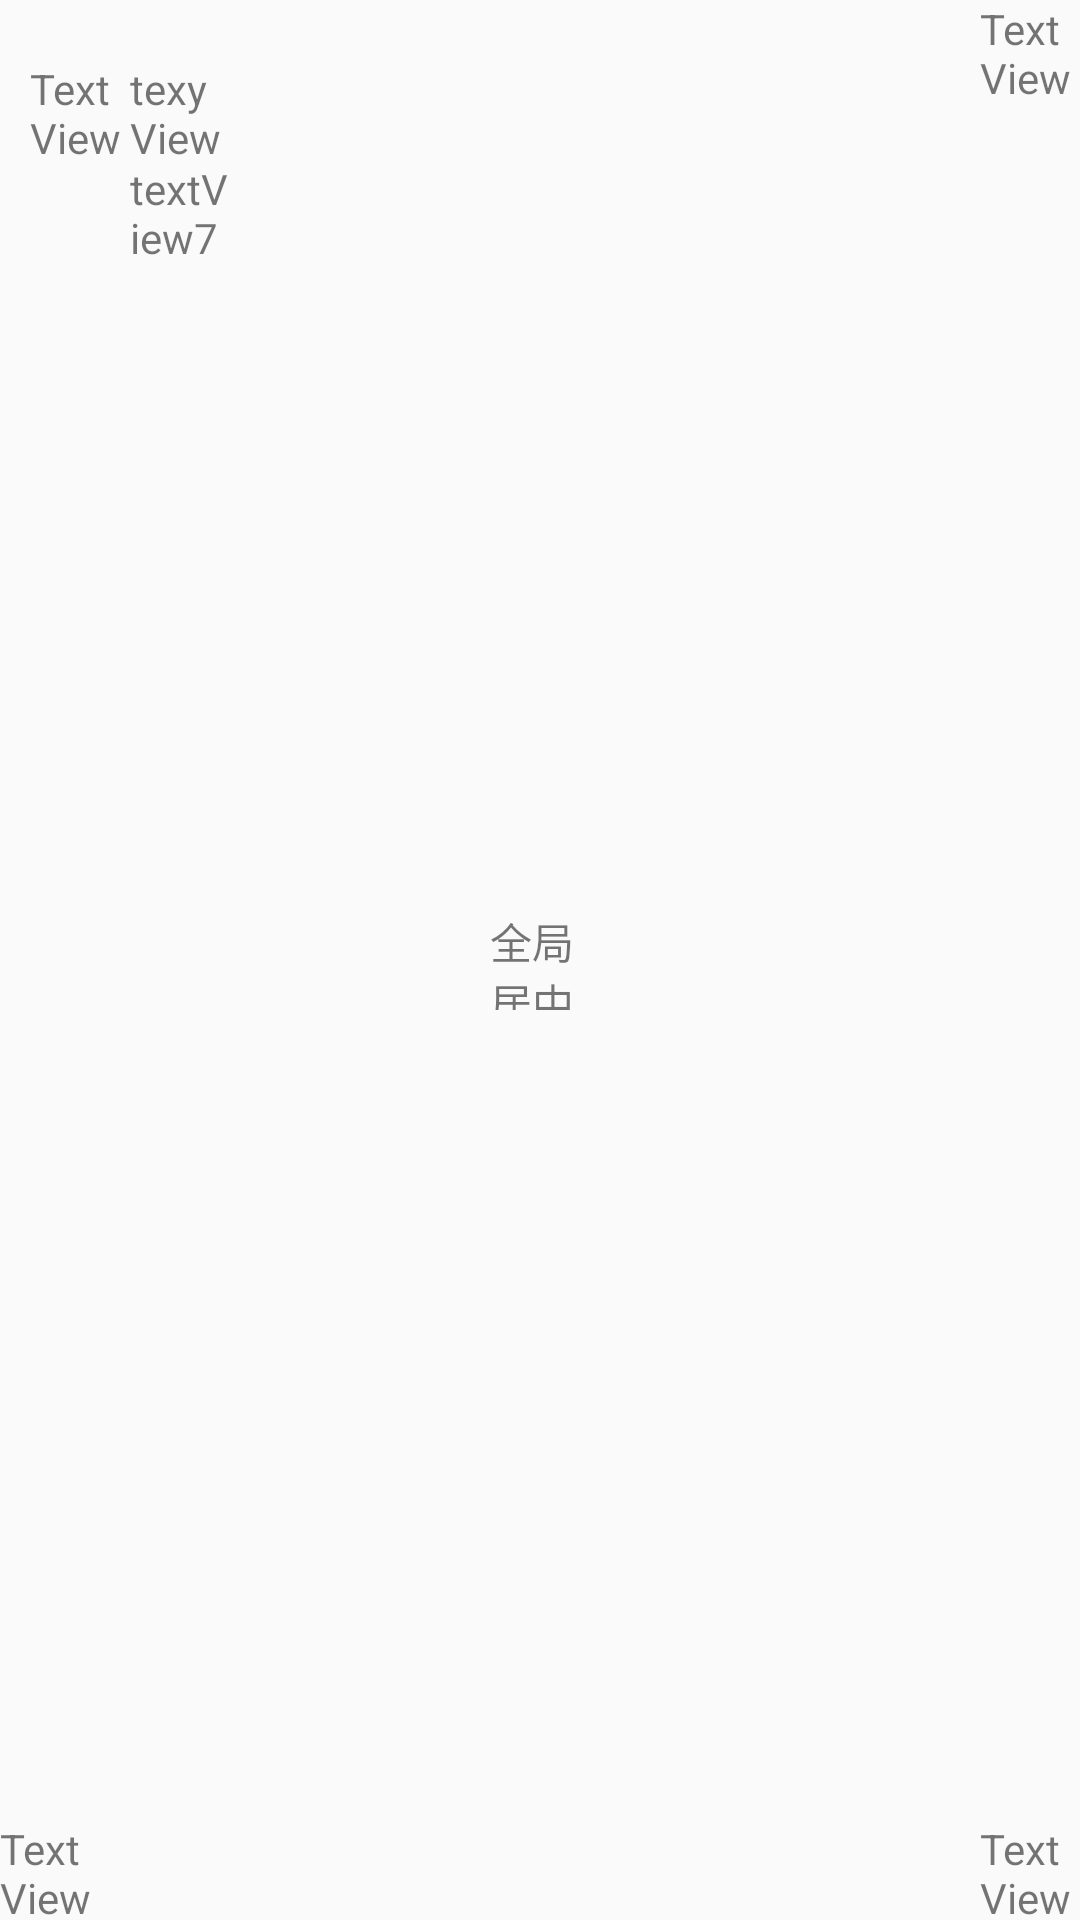

Produce the Android XML layout that renders to this screen, including the resource entries it uses.
<!-- AndroidManifest.xml: application theme AppTheme -->
<!-- res/layout/activity_constraint.xml -->
<?xml version="1.0" encoding="utf-8"?>
<androidx.constraintlayout.widget.ConstraintLayout xmlns:android="http://schemas.android.com/apk/res/android"
    xmlns:app="http://schemas.android.com/apk/res-auto"
    xmlns:tools="http://schemas.android.com/tools"
    android:layout_width="match_parent"
    android:layout_height="match_parent">


    <TextView
        android:id="@+id/textView1"
        android:layout_marginLeft="30px"
        android:layout_marginTop="20dp"
        android:layout_width="100px"
        android:layout_height="100px"
        android:text="TextView1"
        app:layout_constraintLeft_toLeftOf="parent"
        app:layout_constraintTop_toTopOf="parent"></TextView>

    <TextView
        android:layout_width="100px"
        android:layout_height="100px"
        android:layout_marginTop="20dp"
        android:layout_marginRight="123px"
        android:id="@+id/textView6"
        android:text="texyView6"
        app:layout_constraintLeft_toRightOf="@+id/textView1"
        app:layout_constraintTop_toTopOf="parent"
        ></TextView>

    <TextView
        android:id="@+id/textView7"
        android:text="textView7"
        android:layout_width="100px"
        android:layout_height="100px"
        app:layout_constraintTop_toBottomOf="@id/textView6"
        app:layout_constraintLeft_toRightOf="@id/textView1"
        ></TextView>



    <TextView
        android:layout_width="100px"
        android:layout_height="100px"
        android:text="TextView2"
        app:layout_constraintRight_toRightOf="parent"
        app:layout_constraintTop_toTopOf="parent"></TextView>

    <TextView
        android:layout_width="100px"
        android:layout_height="100px"
        android:text="TextView3"
        app:layout_constraintBottom_toBottomOf="parent"
        app:layout_constraintLeft_toLeftOf="parent"></TextView>

    <TextView
        android:layout_width="100px"
        android:layout_height="100px"
        android:text="TextView4"
        app:layout_constraintBottom_toBottomOf="parent"
        app:layout_constraintRight_toRightOf="parent"></TextView>


    <TextView
        android:layout_width="100px"
        android:layout_height="100px"
        android:text="全局居中"
        app:layout_constraintBottom_toBottomOf="parent"
        app:layout_constraintLeft_toLeftOf="parent"
        app:layout_constraintRight_toRightOf="parent"
        app:layout_constraintTop_toTopOf="parent"></TextView>

</androidx.constraintlayout.widget.ConstraintLayout>
<!-- resources referenced by this layout -->
<resources>
  <style name="AppTheme" parent="Theme.AppCompat.Light.DarkActionBar">
          
          <item name="colorPrimary">@color/colorPrimary</item>
          <item name="colorPrimaryDark">@color/colorPrimaryDark</item>
          <item name="colorAccent">@color/colorAccent</item>
      </style>
  <!-- not gathered from this repository: default colours our renderer supplied (Android Studio template values) -->
  <color name="colorPrimary">#FF6200EE</color>
  <color name="colorPrimaryDark">#FF3700B3</color>
  <color name="colorAccent">#FF03DAC5</color>
</resources>
